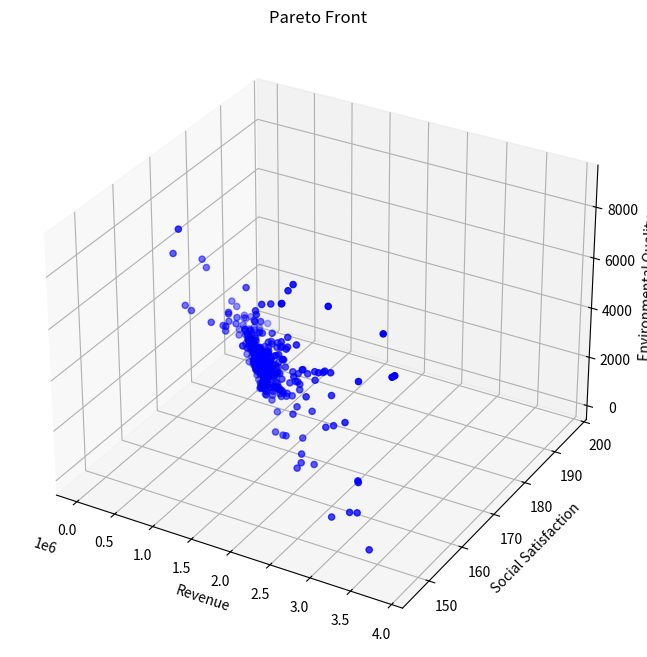

Here is the Python script that generated this plot:
from typing import List, Tuple

import matplotlib.pyplot as plt
import numpy as np
from mpl_toolkits.mplot3d import Axes3D


class TourismOptimization:
    def __init__(self):
        # 模型系数
        self.k1 = 0.1  # 环保投资效率系数
        self.k2 = 0.05  # 碳排放影响系数
        self.k3 = 0.2  # 自然恢复系数
        self.k4 = 0.15  # 基础设施发展系数
        self.k5 = 0.3  # 基础设施投资系数
        self.k6 = 0.25  # 环保投资系数

        # 社会满意度参数
        self.a1 = 0.01  # 游客数量对居民满意度的影响系数
        self.a2 = 0.02  # 旅游税对游客满意度的影响系数
        self.a3 = 0.015  # 消费水平对游客满意度的影响系数
        self.b1 = 100  # 居民基础满意度
        self.b2 = 100  # 游客基础满意度

        # 发展参数
        self.gamma = 0.1  # 游客增长率
        self.delta = 0.05  # 环境影响因子

        # 约束条件上限
        self.Nt_max = 10000  # 最大游客数量
        self.tau_max = 100  # 最大旅游税
        self.Pt_max = 1000  # 最大游客消费
        self.CO2_max = 500000  # 最大碳排放量
        self.E_min = 50  # 最小环境质量指数

        # 其他参数
        self.Ch = 1000  # 隐性成本
        self.CO2p = 0.5  # 人均碳排放量
        self.Rnature = 100  # 自然恢复能力基准值

    def calculate_revenue(self, x: np.ndarray) -> float:
        """
        计算总收入
        Args:
            x: [Nt, tau_t, Pt] - 游客数量、旅游税、人均消费
        Returns:
            总收入
        """
        Nt, tau_t, Pt = x
        Pe = self.k6 * tau_t * Nt  # 环保投资
        Pb = self.k5 * tau_t * Nt  # 基础设施投资
        return (tau_t + Pt) * Nt - Pe - Pb - self.Ch

    def calculate_social_satisfaction(self, x: np.ndarray) -> float:
        """
        计算社会满意度
        Args:
            x: [Nt, tau_t, Pt] - 游客数量、旅游税、人均消费
        Returns:
            总体社会满意度
        """
        Nt, tau_t, Pt = x
        S_residents = -self.a1 * Nt + self.b1  # 居民满意度
        S_tourists = -self.a2 * tau_t - self.a3 * Pt + self.b2  # 游客满意度
        return S_residents + S_tourists

    def calculate_environmental_quality(self, x: np.ndarray) -> float:
        """
        计算环境质量指数
        Args:
            x: [Nt, tau_t, Pt] - 游客数量、旅游税、人均消费
        Returns:
            环境质量指数
        """
        Nt, tau_t, Pt = x
        Pe = self.k6 * tau_t * Nt  # 环保投资
        return self.k1 * Pe - self.k2 * (self.CO2p * Nt) + self.k3 * self.Rnature

    def constraints(self, x: np.ndarray) -> List[float]:
        """
        检查所有约束条件
        Args:
            x: [Nt, tau_t, Pt] - 游客数量、旅游税、人均消费
        Returns:
            约束条件列表，所有值应≥0表示满足约束
        """
        Nt, tau_t, Pt = x
        return [
            self.Nt_max - Nt,  # 游客数量上限约束
            self.tau_max - tau_t,  # 旅游税上限约束
            self.Pt_max - Pt,  # 消费上限约束
            self.CO2_max - Nt * self.CO2p,  # 碳排放约束
            -self.a1 * Nt + self.b1 - 60,  # 居民满意度最低要求
            Nt,  # 游客数量非负
            tau_t,  # 旅游税非负
            Pt,  # 消费非负
        ]

    def is_feasible(self, x: np.ndarray) -> bool:
        """
        检查解是否满足所有约束条件
        """
        return all(c >= 0 for c in self.constraints(x))

    def dominates(
        self, obj1: Tuple[float, float, float], obj2: Tuple[float, float, float]
    ) -> bool:
        """
        检查obj1是否支配obj2
        Args:
            obj1, obj2: (收入, 满意度, 环境质量)
        Returns:
            True如果obj1支配obj2
        """
        return all(o1 >= o2 for o1, o2 in zip(obj1, obj2)) and any(
            o1 > o2 for o1, o2 in zip(obj1, obj2)
        )

    def crossover_and_mutate(
        self, parent1: np.ndarray, parent2: np.ndarray
    ) -> np.ndarray:
        """
        进行交叉和变异操作
        Args:
            parent1, parent2: 父代解
        Returns:
            新的子代解
        """
        # 算术交叉
        alpha = np.random.random()
        child = alpha * parent1 + (1 - alpha) * parent2

        # 变异
        mutation_rate = 0.1
        if np.random.random() < mutation_rate:
            mutation_strength = 0.1
            child += np.random.normal(0, mutation_strength, size=3)

        # 确保在约束范围内
        child[0] = np.clip(child[0], 0, self.Nt_max)
        child[1] = np.clip(child[1], 0, self.tau_max)
        child[2] = np.clip(child[2], 0, self.Pt_max)

        return child

    def pareto_optimization(
        self, population_size: int = 100, generations: int = 50
    ) -> List[np.ndarray]:
        """
        执行帕累托优化
        Args:
            population_size: 种群大小
            generations: 迭代代数
        Returns:
            帕累托最优解集
        """
        # 初始化种群
        population = []
        while len(population) < population_size:
            x = np.array(
                [
                    np.random.uniform(0, self.Nt_max),
                    np.random.uniform(0, self.tau_max),
                    np.random.uniform(0, self.Pt_max),
                ]
            )
            if self.is_feasible(x):
                population.append(x)

        pareto_front = []
        for generation in range(generations):
            # 评估当前种群的目标函数值
            objectives = []
            for solution in population:
                if self.is_feasible(solution):
                    obj1 = self.calculate_revenue(solution)
                    obj2 = self.calculate_social_satisfaction(solution)
                    obj3 = self.calculate_environmental_quality(solution)
                    objectives.append((obj1, obj2, obj3))
                else:
                    objectives.append((-np.inf, -np.inf, -np.inf))

            # 更新帕累托前沿
            for i, solution in enumerate(population):
                if not self.is_feasible(solution):
                    continue
                dominated = False
                for j, other_solution in enumerate(population):
                    if (
                        i != j
                        and self.is_feasible(other_solution)
                        and self.dominates(objectives[j], objectives[i])
                    ):
                        dominated = True
                        break
                if not dominated:
                    pareto_front.append(solution)

            # 生成新种群
            new_population = []
            while len(new_population) < population_size:
                # 锦标赛选择
                tournament = np.random.choice(len(population), 2, replace=False)
                if objectives[tournament[0]][0] > objectives[tournament[1]][0]:
                    parent1 = population[tournament[0]]
                else:
                    parent1 = population[tournament[1]]

                tournament = np.random.choice(len(population), 2, replace=False)
                if objectives[tournament[0]][1] > objectives[tournament[1]][1]:
                    parent2 = population[tournament[0]]
                else:
                    parent2 = population[tournament[1]]

                # 交叉和变异
                child = self.crossover_and_mutate(parent1, parent2)
                if self.is_feasible(child):
                    new_population.append(child)

            population = new_population

        # 移除重复解
        pareto_front = np.unique(pareto_front, axis=0)
        return pareto_front

    def visualize_pareto_front(self, pareto_front: List[np.ndarray]):
        """
        可视化帕累托前沿
        Args:
            pareto_front: 帕累托最优解集
        """
        if len(pareto_front) == 0:
            print("No feasible solutions found!")
            return

        objectives = np.array(
            [
                [
                    self.calculate_revenue(x),
                    self.calculate_social_satisfaction(x),
                    self.calculate_environmental_quality(x),
                ]
                for x in pareto_front
            ]
        )

        fig = plt.figure(figsize=(12, 8))
        ax = fig.add_subplot(111, projection="3d")

        scatter = ax.scatter(
            objectives[:, 0], objectives[:, 1], objectives[:, 2], c="b", marker="o"
        )

        ax.set_xlabel("Revenue")
        ax.set_ylabel("Social Satisfaction")
        ax.set_zlabel("Environmental Quality")
        ax.set_title("Pareto Front")

        plt.show()


def main():
    # 设置随机种子以保证结果可重复
    np.random.seed(42)

    # 创建优化器实例
    optimizer = TourismOptimization()

    # 运行优化
    print("Running optimization...")
    pareto_front = optimizer.pareto_optimization(population_size=100, generations=50)

    # 输出结果
    print(f"\nFound {len(pareto_front)} best solutions")
    print("\nShow top 20 solutions:")
    for i, solution in enumerate(pareto_front[1000:]):
        Nt, tau_t, Pt = solution
        revenue = optimizer.calculate_revenue(solution)
        satisfaction = optimizer.calculate_social_satisfaction(solution)
        environment = optimizer.calculate_environmental_quality(solution)

        print(f"\nSolution {i+1}:")
        print(f"Tourists: {Nt:.0f}")
        print(f"Tax: {tau_t:.2f}")
        print(f"Expenses per tourist: {Pt:.2f}")
        print(f"Total revenue: {revenue:.2f}")
        print(f"Social satisfaction: {satisfaction:.2f}")
        print(f"Environmental quality: {environment:.2f}")

    # 可视化结果
    optimizer.visualize_pareto_front(pareto_front)


if __name__ == "__main__":
    main()
